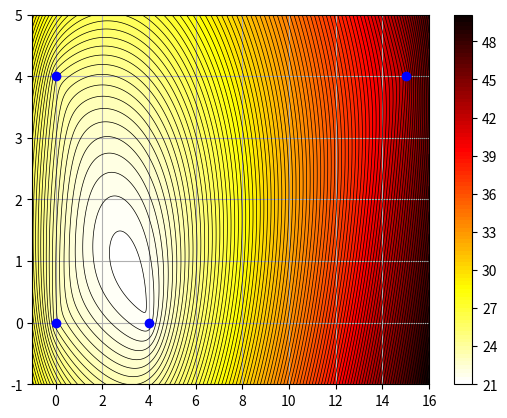

Write the Python code that produced this figure.
import matplotlib.pyplot as plt
import numpy as np
from math import hypot

# points_arr = [[2, 3], [2, 5], [3, 2], [3, 4], [4, 8], [8, 2]]

# points_arr = [[-3, 0], [-1, 0], [5, 0], [-8, -9]]
points_arr = [[0, 0], [0, 4], [4, 0], [15, 4]]
def dist_s(x, y):
    s = 0
    for p in points_arr:
        s += np.hypot(x - p[0], y - p[1])
    return s

def dist_2(x, y):
    s = 0
    for p in points_arr:
        s += (np.hypot(x - p[0], y - p[1]))
    return np.tan(s)


n = 1000

xlist = np.linspace(-1, 16, n)
ylist = np.linspace(-1, 5, n)
# xlist = np.linspace(-10, 10, n)
# ylist = np.linspace(-10, 10, n)

# xlist = np.linspace(0, 5, 50)
# ylist = np.linspace(0, 3, 30)

X, Y = np.meshgrid(xlist, ylist)
Z = dist_s(X, Y)

cn = 100 # contour accuracy


plt.figure()
plt.grid()
# plt.xlim([-1, 6])
# plt.ylim([-1, 5])

# plt.xlim([-1, 6])
# plt.ylim([-1, 5])

CS = plt.contour(X, Y, Z, cn, linewidths=0.5, colors='k')
# plt.clabel(CS, inline=True, fontsize=9, fmt='%1.1f',)
CS = plt.contourf(X, Y, Z, cn, cmap=plt.cm.hot_r, vmax=Z.max(), vmin=Z.min()) # colors edit
# CS = plt.contourf(X, Y, Z, cn, cmap=plt.cm.hot_r, vmax=Z.max()*1.05, vmin=Z.min()*0.97) # colors edit
plt.colorbar()
# plt.axis('equal')

plt.plot(*zip(*points_arr), marker='o', color='b', ls='')
plt.savefig('foo.png')

plt.show()
